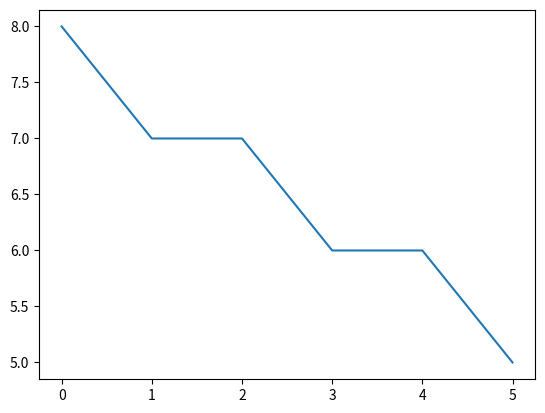

Recreate this plot in Python.
import matplotlib.pyplot as plt
# TODO: implement this algorithm

def sector_points(radius):
    sector_points = [(0, round(radius))]

    state = False
    # state = True => right
    # state = False => down
    while True:
        prev_point = sector_points[-1]
        new_point = (
            (prev_point[0] + 1, prev_point[1])
            if state
            else (prev_point[0] + 1, prev_point[1] - 1)
        )
        state = not state

        sector_points.append(new_point)
        if new_point[0] == new_point[1]:
            break
    
    return sector_points

def draw_circle(radius):
    # assuming center is at (0, 0)
    # that's because we can just translate the circle 

    slice_points = sector_points(radius)
    plt.plot([point[0] for point in slice_points], [point[1] for point in slice_points])
    plt.show()


draw_circle(8)